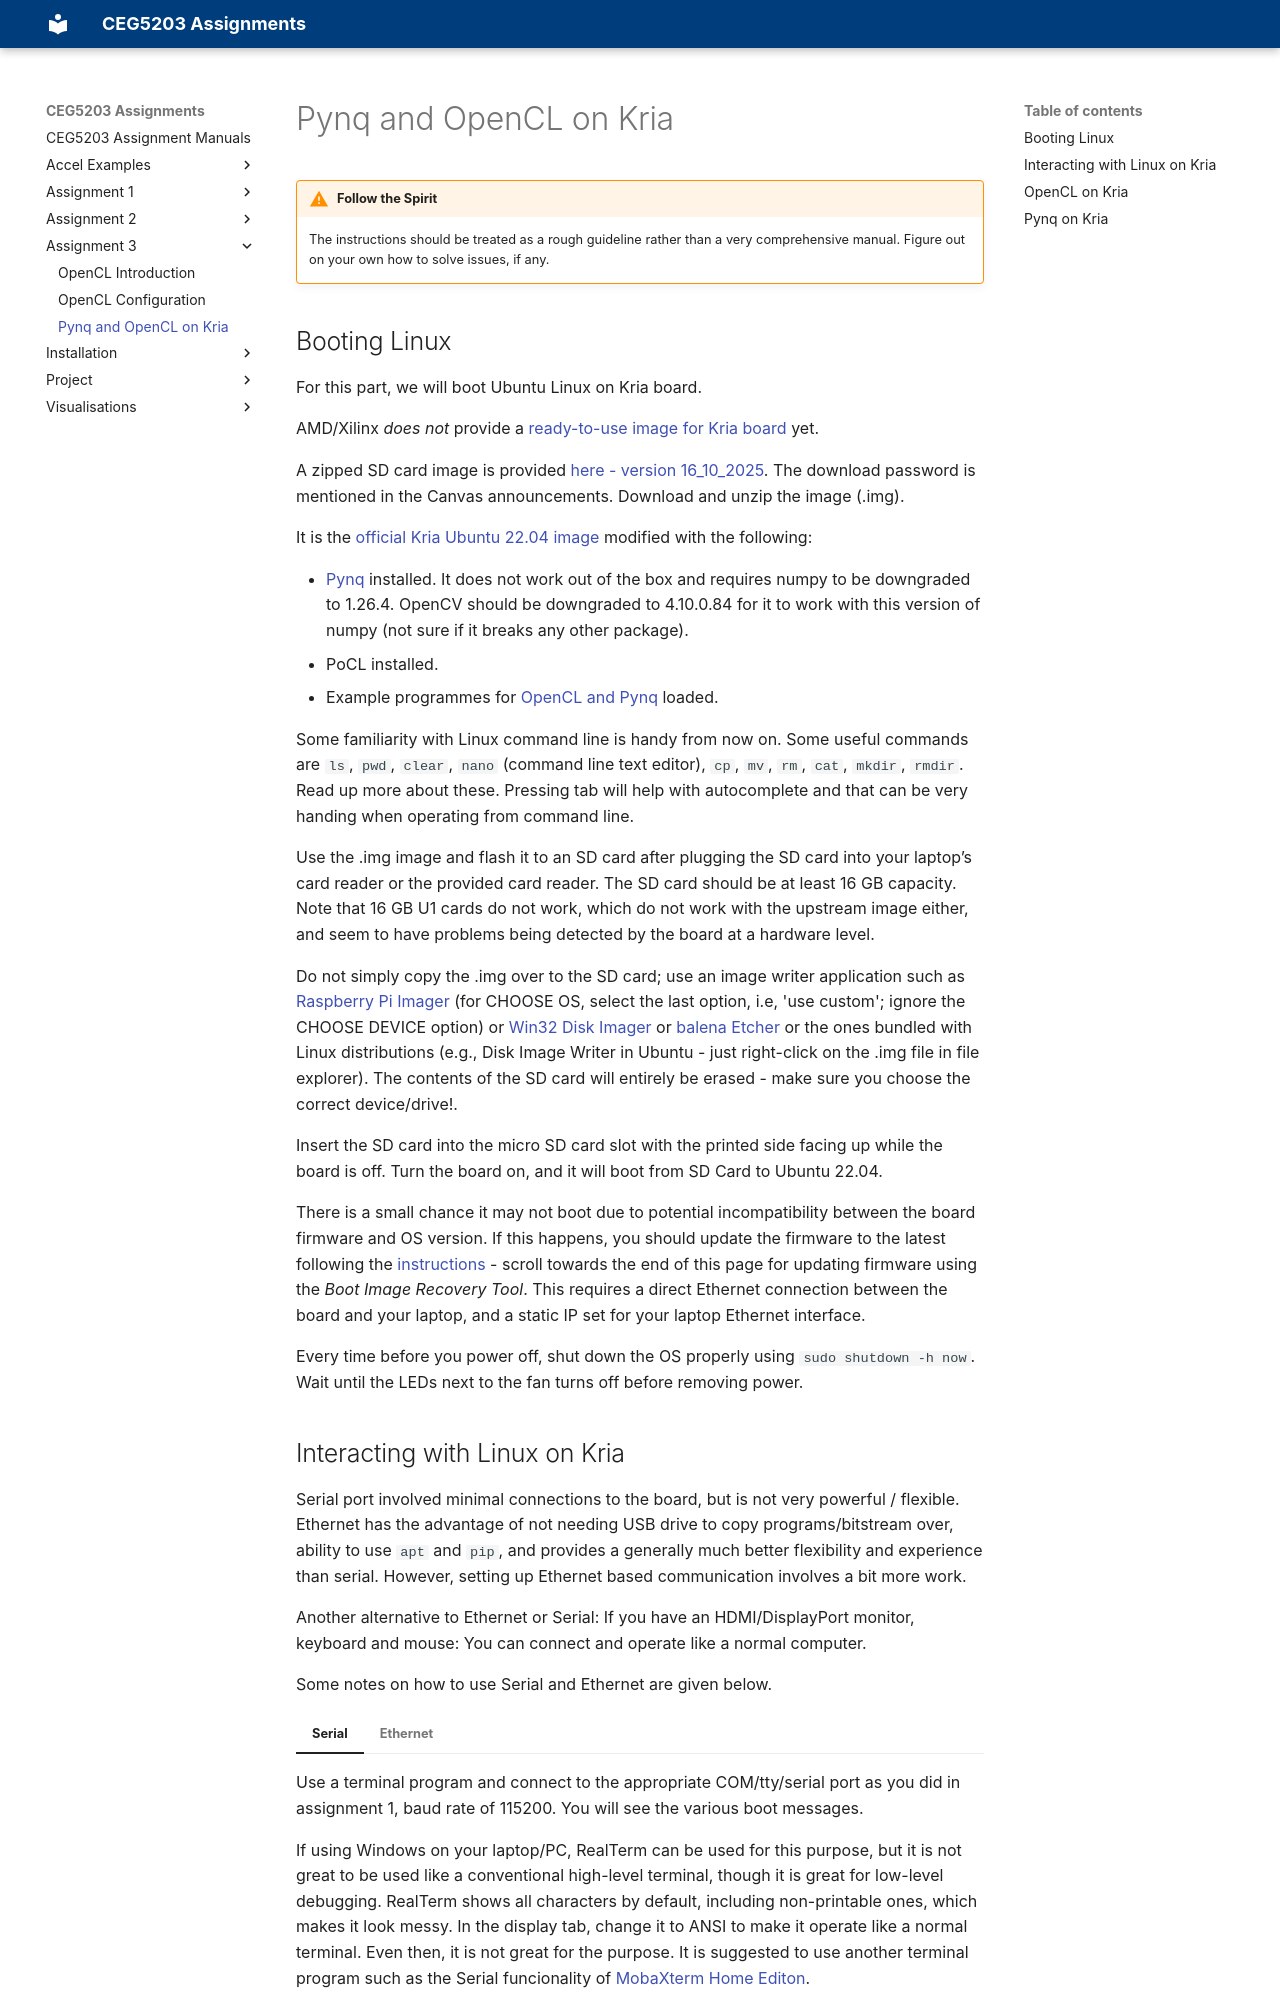

repository: NUS-CEG5203/nus-ceg5203.github.io · page: Assignment_3/3_Pynq_OpenCL_Kria/index.html · generator: mkdocs

# Pynq and OpenCL on Kria

!!! warning "Follow the Spirit"
    The instructions should be treated as a rough guideline rather than a very comprehensive manual. Figure out on your own how to solve issues, if any.

## Booting Linux

For this part, we will boot Ubuntu Linux on Kria board. 

AMD/Xilinx *does not* provide a [ready-to-use image for Kria board](https://www.pynq.io/boards.html) yet.

A zipped SD card image is provided [here - version 16_10_2025](https://www.dropbox.com/scl/fi/th7kynsmgxojzxmkh0fav/Ubuntu_Pynq_Kria_CEG5203_16_10_2025.img.zip?rlkey=q3ioj6el6vzrxj9gzw1d70p9x&st=3iny0qog&dl=0). The download password is mentioned in the Canvas announcements. Download and unzip the image (.img).


It is the [official Kria Ubuntu 22.04 image](https://ubuntu.com/download/amd) modified with the following:

* [Pynq](https://github.com/Xilinx/Kria-PYNQ) installed. It does not work out of the box and requires numpy to be downgraded to 1.26.4. 
OpenCV should be downgraded to 4.10.0.84 for it to work with this version of numpy (not sure if it breaks any other package).
* PoCL installed.
* Example programmes for [OpenCL and Pynq](https://github.com/NUS-CEG5203/assignments/tree/main/docs/Assignment_3/code_templates) loaded.

Some familiarity with Linux command line is handy from now on. Some useful commands are
`ls`, `pwd`, `clear`, `nano` (command line text editor), `cp`, `mv`, `rm`, `cat`, `mkdir`, `rmdir`. Read up more about these. Pressing tab will help with autocomplete and that can be very handing when operating from command line.

Use the .img image and flash it to an SD card after plugging the SD card into your laptop’s card reader or the provided card reader. The SD card should be at least 16 GB capacity. Note that 16 GB U1 cards do not work, which do not work with the upstream image either, and seem to have problems being detected by the board at a hardware level. 

Do not simply copy the .img over to the SD card; use an image writer application such as [Raspberry Pi Imager](https://www.raspberrypi.com/software/) (for CHOOSE OS, select the last option, i.e, 'use custom'; ignore the CHOOSE DEVICE option) or [Win32 Disk Imager](https://win32diskimager.org/) or [balena Etcher](https://etcher.balena.io/) or the ones bundled with Linux distributions (e.g., Disk Image Writer in Ubuntu - just right-click on the .img file in file explorer). The contents of the SD card will entirely be erased - make sure you choose the correct device/drive!.

Insert the SD card into the micro SD card slot with the printed side facing up while the board is off. Turn the board on, and it will boot from SD Card to Ubuntu 22.04.

There is a small chance it may not boot due to potential incompatibility between the board firmware and OS version. If this happens, you should update the firmware to the latest following the [instructions](https://xilinx-wiki.atlassian.net/wiki/spaces/A/pages/3020685316/Kria+SOM+Boot+Firmware+Update) - scroll towards the end of this page for updating firmware using the _Boot Image Recovery Tool_. This requires a direct Ethernet connection between the board and your laptop, and a static IP set for your laptop Ethernet interface.

Every time before you power off, shut down the OS properly using `sudo shutdown -h now`. Wait until the LEDs next to the fan turns off before removing power.
